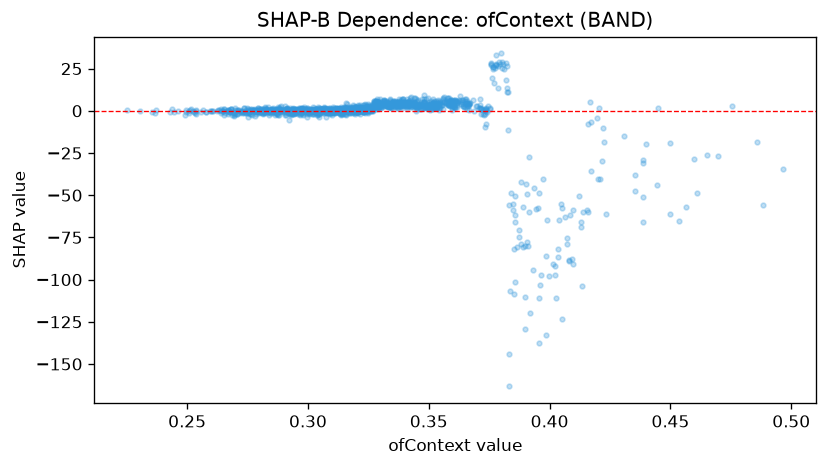

The data file committed next to this chart (first rows):
feature_value, shap_value
0.3022, -0.4612
0.3123, 1.238
0.2785, -0.3968
0.2677, -0.5668
0.2913, 1.591
0.4497, -19.1
0.2945, 0.6213
0.3227, 1.153
0.2828, 0.8378
0.4022, -97.07
0.3737, 1.862
0.3847, -55.32
0.3237, -0.399
0.3158, 4.676
0.3582, 3.204
0.3138, -2.635
0.2882, -2.28
0.3047, -1.659
0.2925, -0.7415
0.3037, -2.318
0.2877, -2.629
0.3648, 5.616
0.2875, -0.4997
0.317, 1.186
0.3357, 3.71
0.3717, -1.651
0.3478, 9.248
0.301, -1.207
0.3228, 3.505
0.3013, 0.9927
0.2577, -0.4809
0.3562, 8.339
0.2818, -1.135
0.3508, 5.682
0.312, -0.07004
0.3682, 6.526
0.2947, -1.413
0.2813, 0.1106
0.2992, 1.35
0.324, 2.264
0.3223, 1.143
0.4387, -66.04
0.3667, 3.863
0.2942, -1.452
0.3233, 1.885
0.32, 1.066
0.3583, 5.716
0.291, 0.4334
0.2832, -0.5766
0.4198, -40.24
0.3478, 5.32
0.3048, 0.3203
0.3195, 1.964
0.2938, 1.518
0.3258, 1.555
0.4053, -123.6
0.2862, -0.3244
0.2668, -1.792
0.2818, 0.7156
0.3715, 0.8441
... 1,446 more rows
